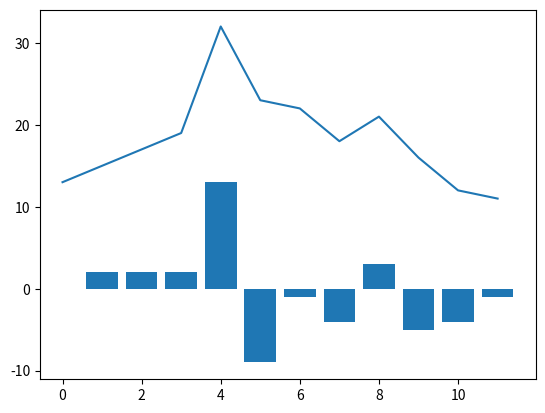

This chart was generated by the following Python code:
import numpy
from matplotlib import pyplot

ventas = numpy.array([13, 15, 17, 19, 32, 23, 22, 18, 21, 16, 12, 11])

diferencias = numpy.diff(ventas, 1)

pyplot.plot(ventas)
pyplot.bar(numpy.arange(diferencias.size) + 1, diferencias)

pyplot.show()
